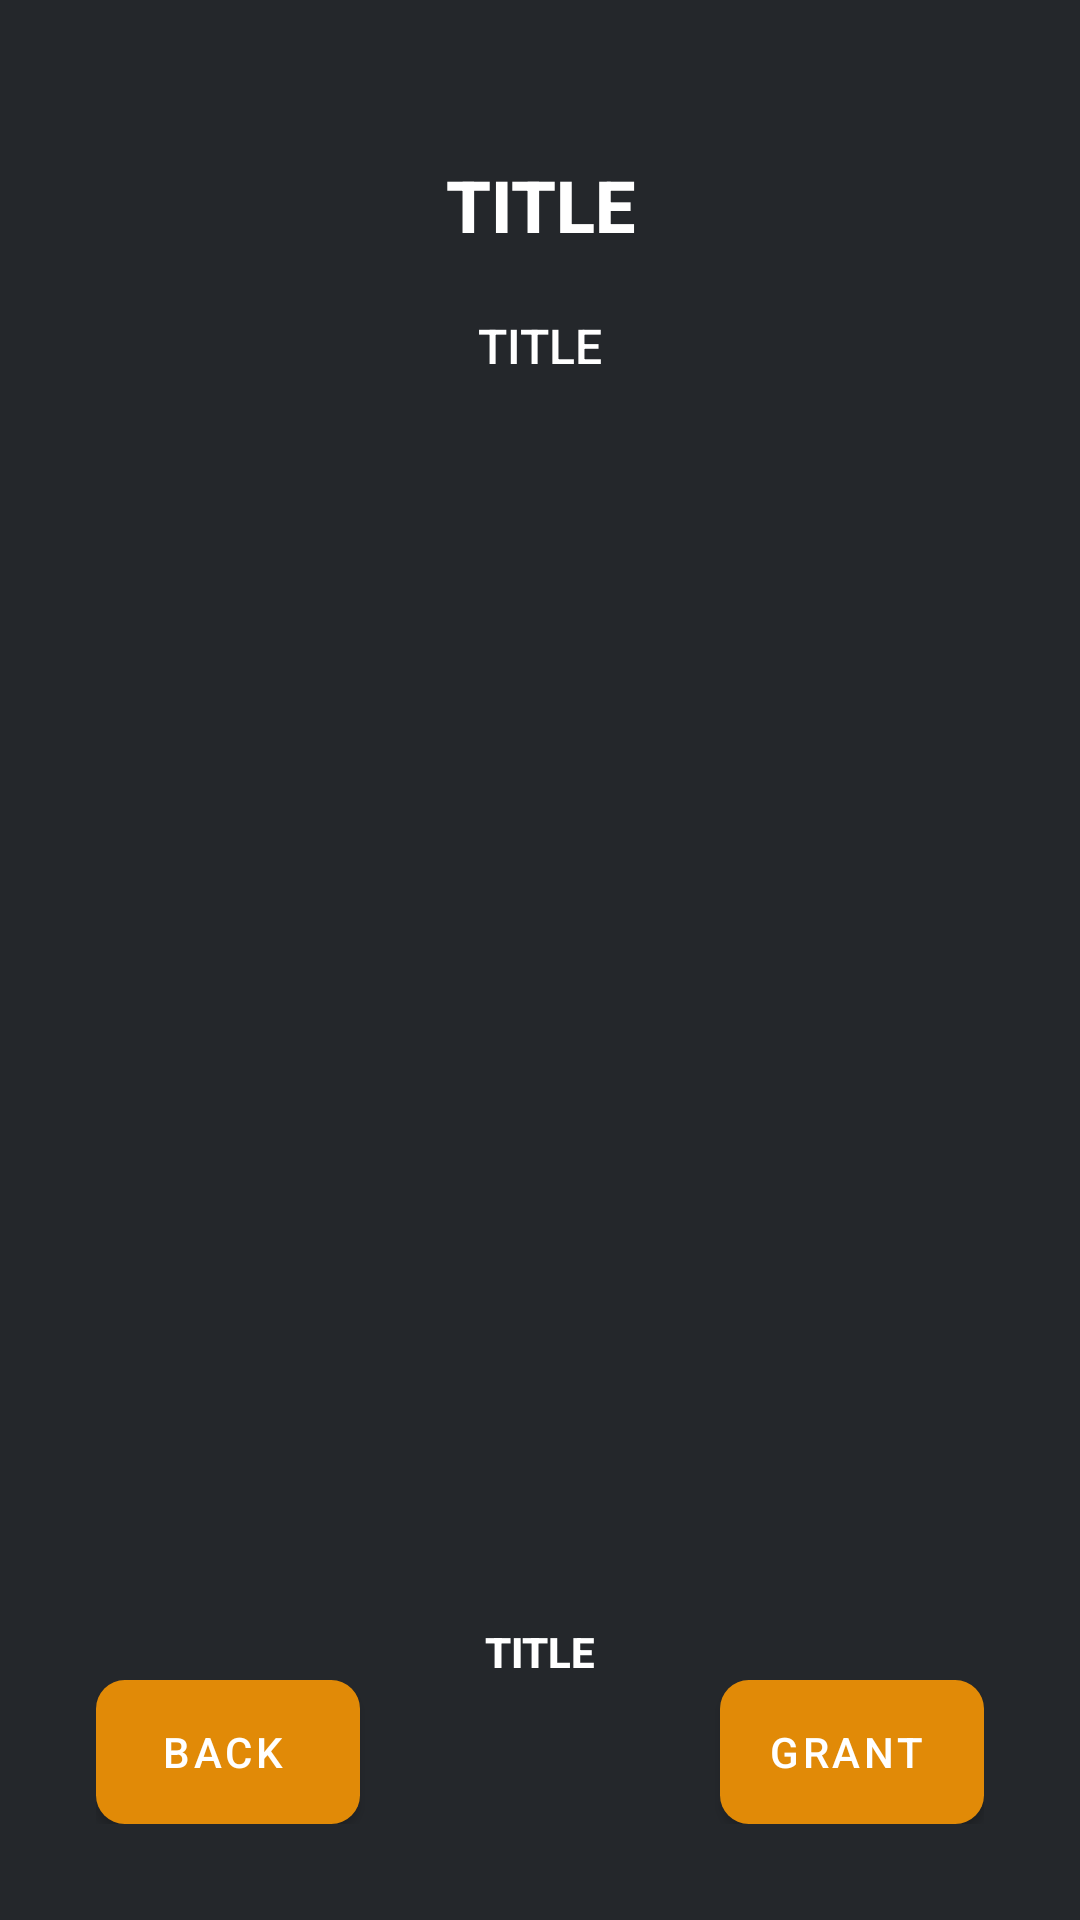

Produce the Android XML layout that renders to this screen, including the resource entries it uses.
<!-- AndroidManifest.xml: application theme Theme.TowingApp -->
<!-- res/layout/activity_location.xml -->
<?xml version="1.0" encoding="utf-8"?>
<androidx.core.widget.NestedScrollView xmlns:android="http://schemas.android.com/apk/res/android"
    android:layout_width="match_parent"
    android:layout_height="match_parent"
    android:background="@color/gray"
    android:fillViewport="true"
    android:fitsSystemWindows="true">

    <RelativeLayout
        android:layout_width="match_parent"
        android:layout_height="match_parent"

        android:padding="32dp">

        <com.google.android.material.textview.MaterialTextView
            android:id="@+id/location_LBL_title"
            android:layout_width="match_parent"
            android:layout_height="wrap_content"
            android:layout_marginTop="20dp"
            android:fontFamily="@string/font_family_medium"
            android:gravity="center"
            android:text="TITLE"
            android:textColor="@color/white"
            android:textSize="24sp"
            android:textStyle="bold" />

        <com.google.android.material.textview.MaterialTextView
            android:id="@+id/location_LBL_content"
            android:layout_width="match_parent"
            android:layout_height="wrap_content"
            android:layout_above="@id/location_IMG_marker"
            android:layout_below="@id/location_LBL_title"
            android:layout_marginTop="20dp"
            android:fontFamily="@string/font_family_medium"
            android:gravity="top|center"
            android:text="TITLE"
            android:textColor="@color/white"
            android:textSize="16sp" />

        <com.google.android.material.imageview.ShapeableImageView
            android:layout_width="200dp"
            android:layout_height="200dp"
            android:id="@+id/location_IMG_marker"
            android:layout_centerInParent="true"
            android:src="@drawable/marker_yellow" />

        <com.google.android.material.textview.MaterialTextView
            android:id="@+id/location_LBL_progress"
            android:layout_width="match_parent"
            android:layout_height="wrap_content"
            android:layout_above="@+id/location_BTN_next"
            android:fontFamily="@string/font_family_medium"
            android:gravity="center"
            android:text="TITLE"
            android:textColor="@color/white"
            android:textSize="14sp"
            android:textStyle="bold" />

        <com.google.android.material.button.MaterialButton
            android:id="@+id/location_BTN_next"
            style="@style/MyBtnCustom"
            android:layout_width="wrap_content"
            android:layout_height="wrap_content"
            android:layout_alignParentEnd="true"
            android:layout_alignParentBottom="true"

            android:text="grant" />

        <com.google.android.material.button.MaterialButton
            android:id="@+id/location_BTN_back"
            style="@style/MyBtnCustom"
            android:layout_width="wrap_content"
            android:layout_height="wrap_content"
            android:layout_alignParentStart="true"
            android:layout_alignParentBottom="true"

            android:text="back" />

    </RelativeLayout>
</androidx.core.widget.NestedScrollView>
<!-- resources referenced by this layout -->
<resources>
  <color name="gray">#24272B</color>
  <color name="white">#FFFFFFFF</color>
  <string name="font_family_medium">sans-serif-medium</string>
  <style name="MyBtnCustom" parent="Widget.MaterialComponents.Button.Icon">
          <item name="shapeAppearanceOverlay">@style/MyShapeAppearanceRounded</item>
          <item name="android:insetLeft">0dp</item>
          <item name="android:insetTop">0dp</item>
          <item name="android:insetRight">0dp</item>
          <item name="android:insetBottom">0dp</item>
          <item name="iconPadding">0dp</item>
  
  
      </style>
  <style name="Theme.TowingApp" parent="Theme.MaterialComponents.DayNight.NoActionBar">
          
          <item name="colorPrimary">@color/orange</item>
          <item name="colorPrimaryVariant">@color/orange</item>
          <item name="colorOnPrimary">@color/white</item>
          
          <item name="colorSecondary">@color/teal_200</item>
          <item name="colorSecondaryVariant">@color/teal_700</item>
          <item name="colorOnSecondary">@color/black</item>
          
          <item name="android:statusBarColor" tools:targetApi="l">?attr/colorPrimaryVariant</item>
          
      </style>
  <style name="MyShapeAppearanceRounded" parent="">
          <item name="cornerFamily">rounded</item>
          <item name="cornerSize">20%</item>
      </style>
  <color name="orange">#e18a07</color>
  <color name="teal_200">#FF03DAC5</color>
  <color name="teal_700">#FF018786</color>
  <color name="black">#FF000000</color>
</resources>
